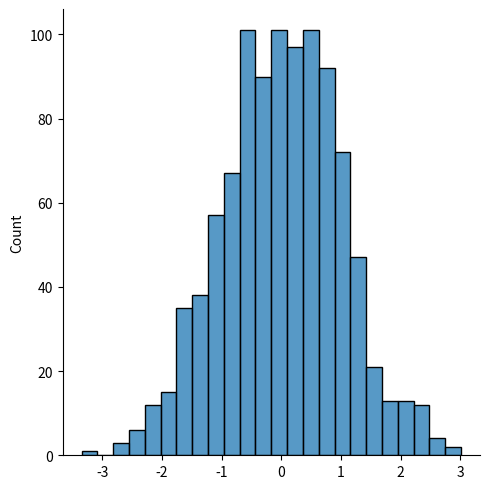

Here is the Python script that generated this plot:
# !!! Gaussian Distribution (Normal Distribution)
# ! note - dist. : distribution
# loc: mean, scale: standard deviation, size: size

from numpy import random
import matplotlib.pyplot as plt
import seaborn as sns

# normal dist. of size 2,3
arr = random.normal(size=[2, 3])
print(arr)

# normal dist. of size 2,3 with mean 1 and sd 2
new_arr = random.normal(loc=1, scale=2, size=(2, 3))
print(new_arr)

# visualization of normal dist. (bell curve)
sns.displot(random.normal(size=1000))
plt.show()
